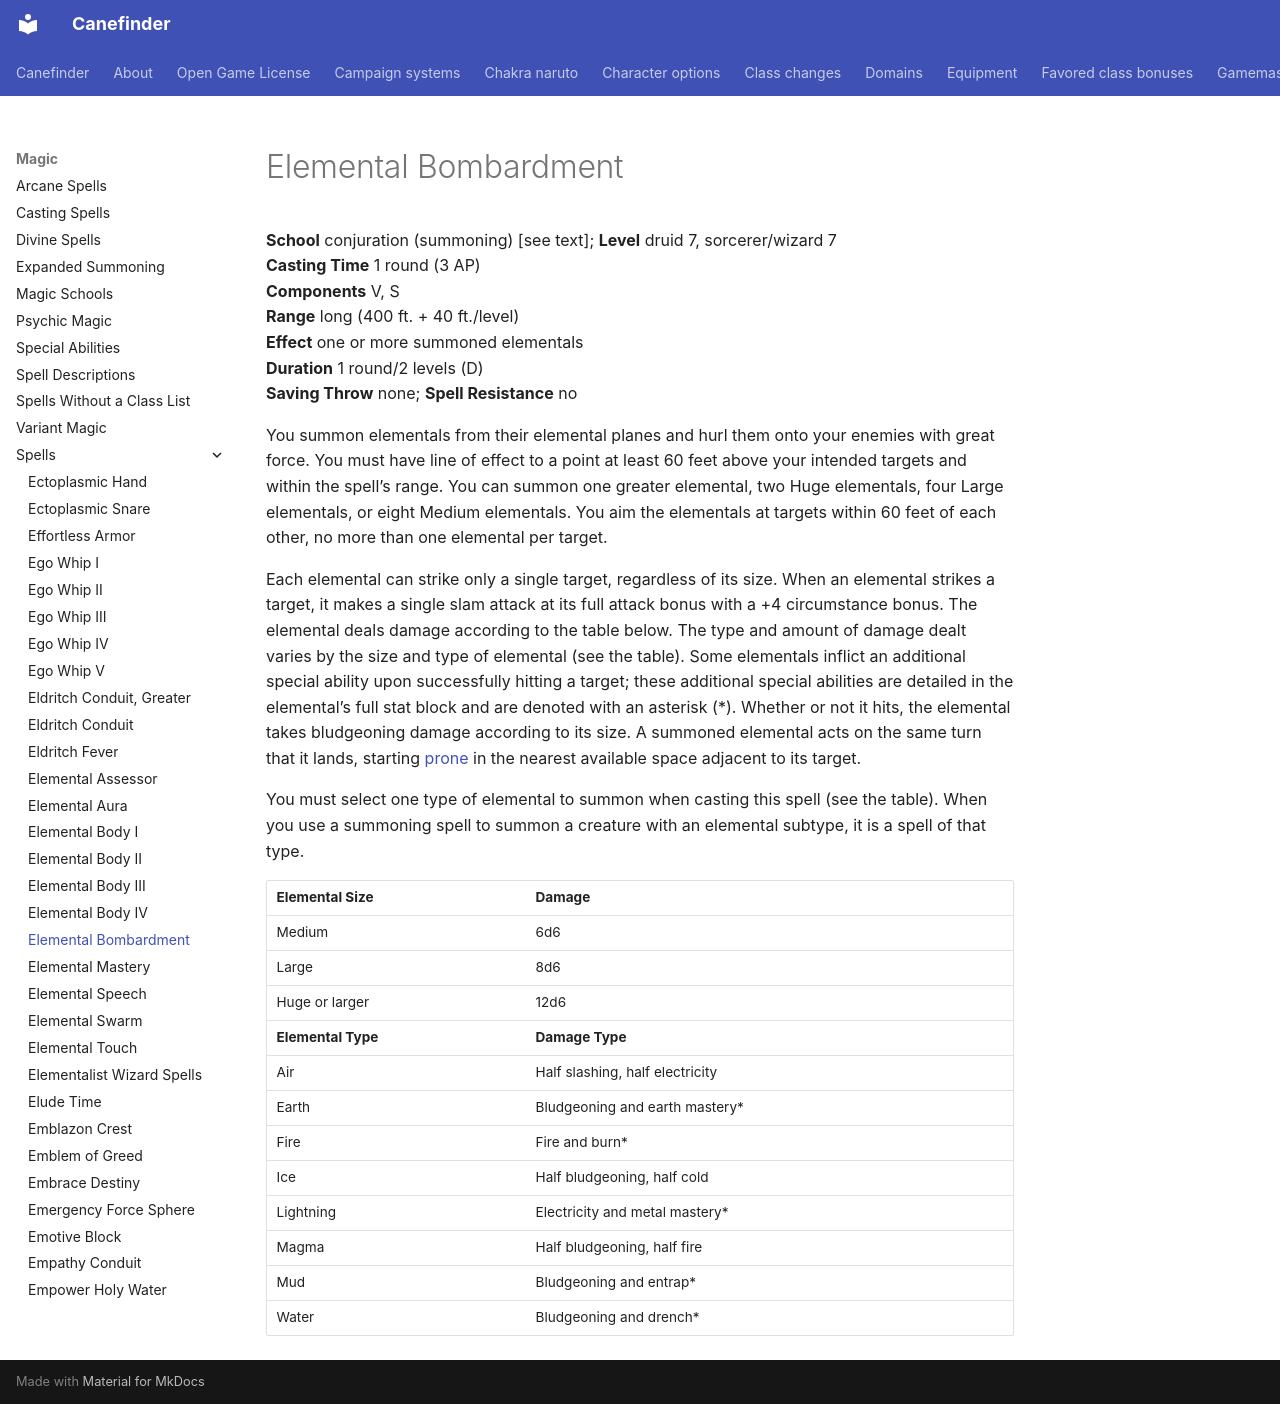

repository: canefinderhouserules/Canefinderhouserules · page: magic/spells/elemental-bombardment/index.html · generator: mkdocs

# Elemental Bombardment

**School** conjuration (summoning) [see text]; **Level** druid 7, sorcerer/wizard 7  
**Casting Time** 1 round (3 AP)  
**Components** V, S  
**Range** long (400 ft. + 40 ft./level)  
**Effect** one or more summoned elementals  
**Duration** 1 round/2 levels (D)  
**Saving Throw** none; **Spell Resistance** no

You summon elementals from their elemental planes and hurl them onto your enemies with great force. You must have line of effect to a point at least 60 feet above your intended targets and within the spell’s range. You can summon one greater elemental, two Huge elementals, four Large elementals, or eight Medium elementals. You aim the elementals at targets within 60 feet of each other, no more than one elemental per target.

Each elemental can strike only a single target, regardless of its size. When an elemental strikes a target, it makes a single slam attack at its full attack bonus with a +4 circumstance bonus. The elemental deals damage according to the table below. The type and amount of damage dealt varies by the size and type of elemental (see the table). Some elementals inflict an additional special ability upon successfully hitting a target; these additional special abilities are detailed in the elemental’s full stat block and are denoted with an asterisk (*). Whether or not it hits, the elemental takes bludgeoning damage according to its size. A summoned elemental acts on the same turn that it lands, starting [prone](../../rules/appendices/conditions.md#prone) in the nearest available space adjacent to its target.

You must select one type of elemental to summon when casting this spell (see the table). When you use a summoning spell to summon a creature with an elemental subtype, it is a spell of that type.

| Elemental Size | Damage |
|---|---|
| Medium | 6d6 |
| Large | 8d6 |
| Huge or larger | 12d6 |
| **Elemental Type** | **Damage Type** |
| Air | Half slashing, half electricity |
| Earth | Bludgeoning and earth mastery* |
| Fire | Fire and burn* |
| Ice | Half bludgeoning, half cold |
| Lightning | Electricity and metal mastery* |
| Magma | Half bludgeoning, half fire |
| Mud | Bludgeoning and entrap* |
| Water | Bludgeoning and drench* |
